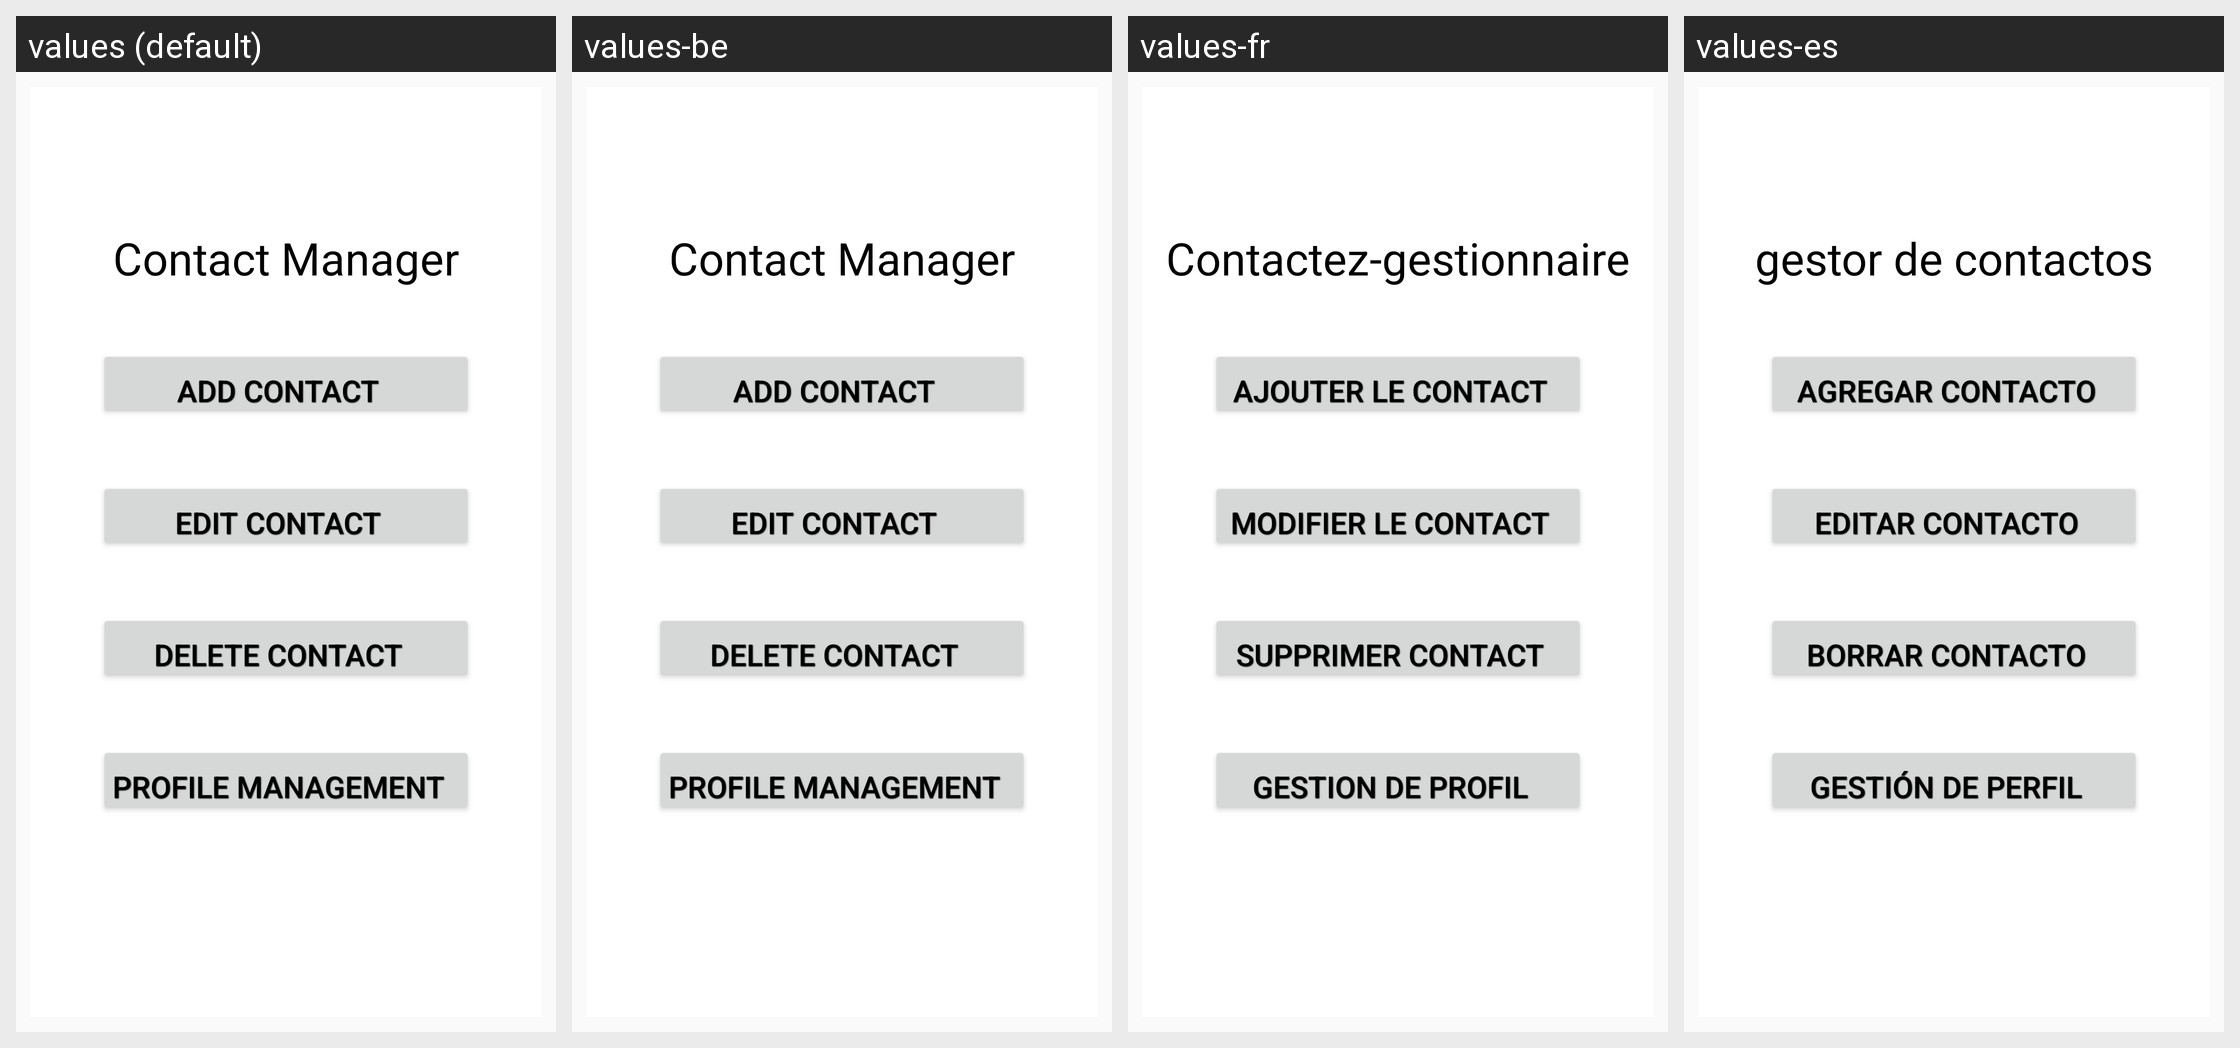

Here is an Android app screen in its default locale and in the app's own translations. Write out the translated-string differences for the strings that appear on this screen.
Android screen res/layout/activity_profile_manager.xml rendered under 4 locales, left to right: values (default), values-be, values-fr, values-es. Device: Nexus 5 (rendered at 1080×1920; each locale shown at half size, 540×960, under a caption strip naming it); theme AppTheme.
Other locales in the repository, not shown: values-nl.
Strings drawn on this screen, with the default value and each locale's value (text and hints the layout hard-codes, and strings that could not be matched under every locale, appear in the picture but are not listed):

ContactTitle
  values: Contact Manager
  values-be: Contact Manager  [not translated; the default value is used]
  values-fr: Contactez-gestionnaire
  values-es: gestor de contactos

AddContact
  values: Add contact
  values-be: Add contact  [not translated; the default value is used]
  values-fr: Ajouter le contact
  values-es: Agregar contacto

EditeContact
  values: Edit Contact
  values-be: Edit Contact  [not translated; the default value is used]
  values-fr: Modifier le contact
  values-es: editar contacto

DeleteContact
  values: Delete Contact
  values-be: Delete Contact  [not translated; the default value is used]
  values-fr: supprimer contact
  values-es: borrar contacto

ProfileHeader
  values: Profile management
  values-be: Profile management  [not translated; the default value is used]
  values-fr: Gestion de profil
  values-es: Gestión de perfil
